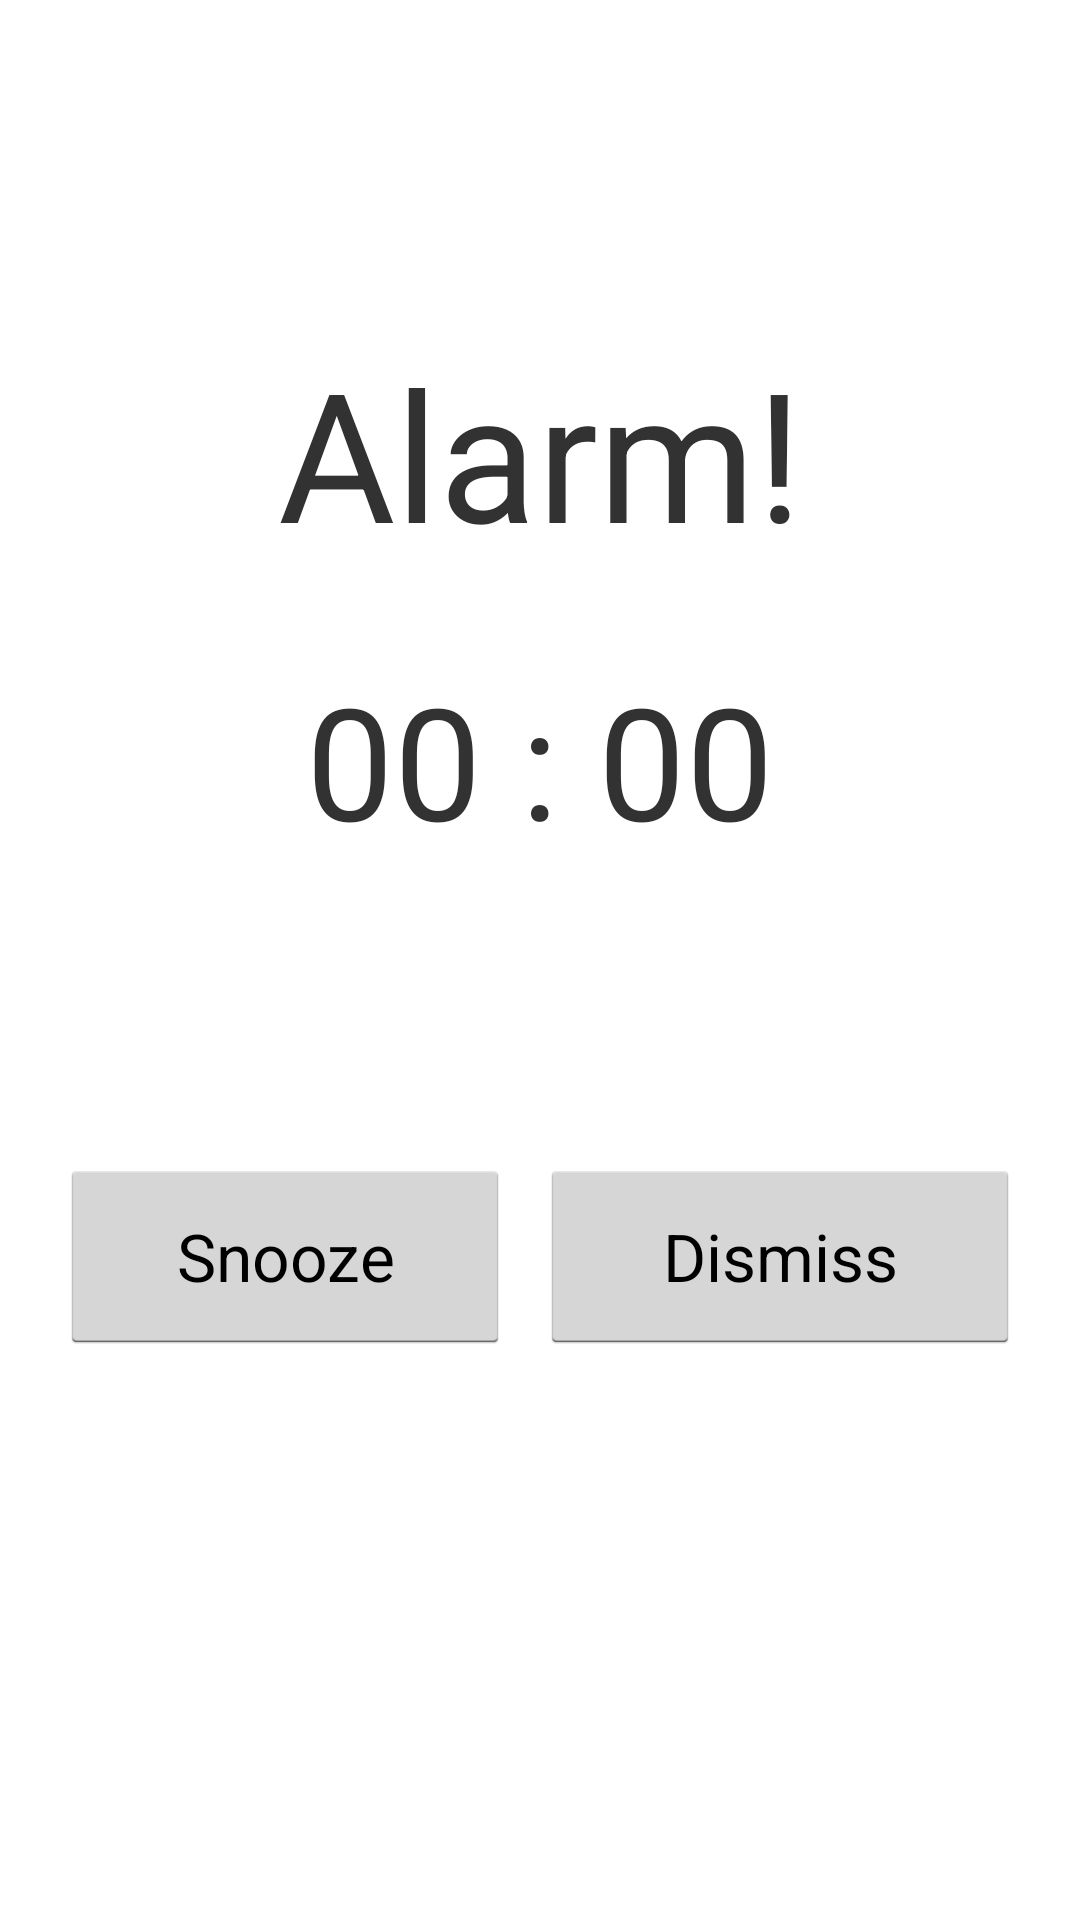

Here is an Android app screen rendered from its layout file. Give the layout XML and the strings, colors and styles it references.
<!-- AndroidManifest.xml: application theme android:Theme.Holo.Light.DarkActionBar -->
<!-- res/layout/activity_alarm_screen.xml -->
<LinearLayout
    xmlns:android="http://schemas.android.com/apk/res/android"
    android:orientation="vertical"
    android:layout_width="match_parent"
    android:layout_height="match_parent"
    android:gravity="center">

    <TextView
        android:id="@+id/alarm_screen_title"
        android:layout_width="wrap_content"
        android:layout_height="wrap_content"
        android:layout_alignParentTop="true"
        android:layout_marginTop="28dp"
        android:text="@string/alarm_wake_up"
        android:textSize="60dp" />

    <TextView
        android:id="@+id/alarm_screen_time"
        android:layout_width="wrap_content"
        android:layout_height="wrap_content"
        android:layout_alignLeft="@+id/alarm_screen_button"
        android:layout_below="@+id/alarm_screen_title"
        android:layout_marginTop="28dp"
        android:text="00 : 00"
        android:textSize="52dp" />

    <TextView
        android:id="@+id/alarm_screen_name"
        android:layout_width="wrap_content"
        android:layout_height="wrap_content"
        android:layout_below="@+id/alarm_screen_time"
        android:layout_centerHorizontal="true"
        android:layout_marginTop="15dp"
        android:textSize="40sp"
        android:text="" />

    <LinearLayout
        android:layout_width="wrap_content"
        android:layout_height="wrap_content"
        android:orientation="horizontal"
        android:layout_marginTop="30dp">

        <Button
            android:id="@+id/alarm_screen_snooze"
            android:layout_width="150dp"
            android:layout_height="65dp"
            android:textSize="22sp"
            android:text="Snooze"
            android:layout_marginRight="10dp"/>

        <Button
            android:id="@+id/alarm_screen_dismiss"
            android:layout_width="160dp"
            android:layout_height="65dp"
            android:layout_marginBottom="106dp"
            android:text="Dismiss"
            android:textSize="22sp" />


    </LinearLayout>



</LinearLayout>
<!-- resources referenced by this layout -->
<resources>
  <string name="alarm_wake_up">Alarm!</string>
</resources>
